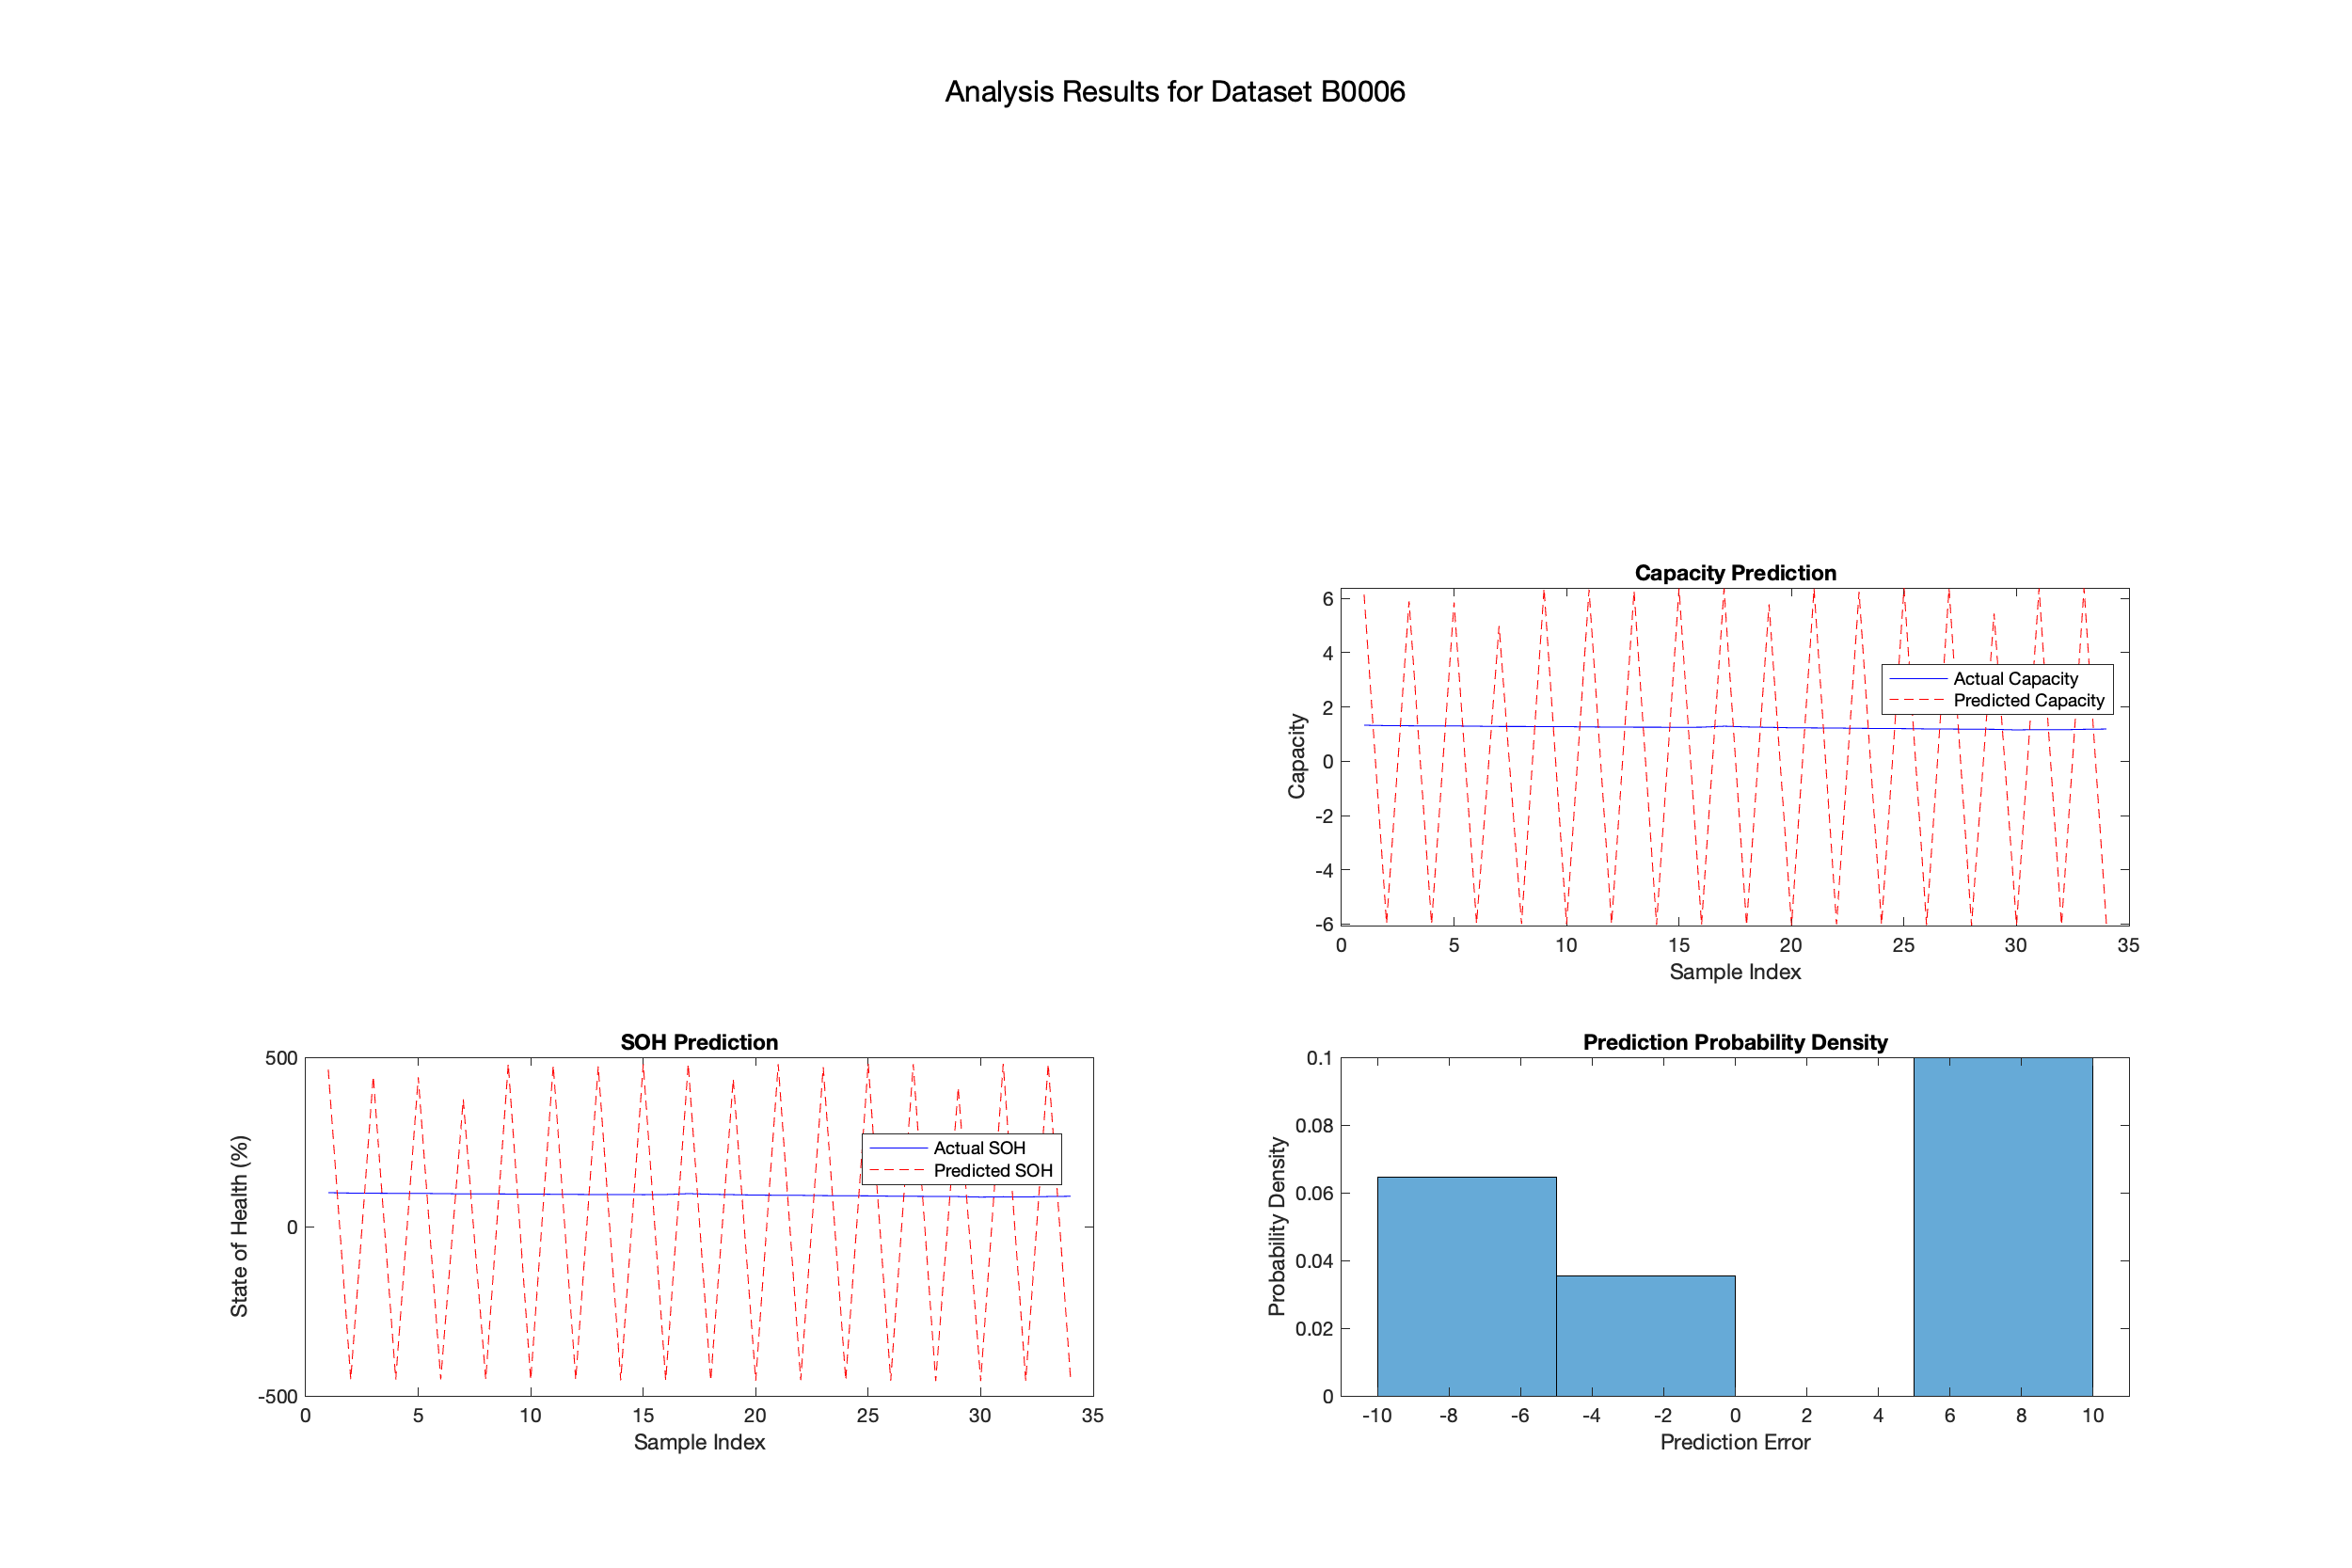

The file beside this chart, header and first rows:
Dataset, VMD_DC, VMD_IMF1, VMD_IMF2, VMD_IMF3, VMD_Alpha, VMD_K, VMD_Tau, Temp_Best_Model, Temp_RMSE, SVR_Prediction, LSTM_Prediction, Combined_Prediction, SOH
B0006, -0.0014, 0.0095, 0.0000, 0.0000, 2000, 6, 0.75, Arrhenius, 1.672, 6.149, NaN, NaN, 100
B0006, 0.0025, 0.0006, 0.0000, 0.0000, 2000, 6, 0.75, Arrhenius, 1.672, -5.98, NaN, NaN, 98.8
B0006, 0.0028, -0.0070, 0.0000, 0.0000, 2000, 6, 0.75, Arrhenius, 1.672, 5.891, NaN, NaN, 98.43
B0006, -0.0034, -0.0001, 0.0000, 0.0000, 2000, 6, 0.75, Arrhenius, 1.672, -5.992, NaN, NaN, 98.07
B0006, -0.0062, -0.0084, 0.0000, 0.0000, 2000, 6, 0.75, Arrhenius, 1.672, 5.848, NaN, NaN, 98.06
B0006, 0.0040, -0.0023, 0.0000, 0.0000, 2000, 6, 0.75, Arrhenius, 1.672, -5.982, NaN, NaN, 97.25
B0006, 0.0083, 0.0033, 0.0000, 0.0000, 2000, 6, 0.75, Arrhenius, 1.672, 4.982, NaN, NaN, 96.47
B0006, -0.0033, -0.0098, 0.0000, 0.0000, 2000, 6, 0.75, Arrhenius, 1.672, -5.991, NaN, NaN, 96.47
B0006, -0.0079, 0.0105, 0.0000, 0.0000, 2000, 6, 0.75, Arrhenius, 1.672, 6.368, NaN, NaN, 96.08
B0006, -0.0007, 0.0074, 0.0000, 0.0000, 2000, 6, 0.75, Arrhenius, 1.672, -6.011, NaN, NaN, 96.09
B0006, 0.0077, -0.0016, 0.0000, 0.0000, 2000, 6, 0.75, Arrhenius, 1.672, 6.321, NaN, NaN, 95.31
B0006, 0.0056, -0.0043, 0.0000, 0.0000, 2000, 6, 0.75, Arrhenius, 1.672, -6.005, NaN, NaN, 94.88
B0006, -0.0062, 0.0019, 0.0000, 0.0000, 2000, 6, 0.75, Arrhenius, 1.672, 6.273, NaN, NaN, 94.51
B0006, -0.0099, 0.0040, 0.0000, 0.0000, 2000, 6, 0.75, Arrhenius, 1.672, -6.021, NaN, NaN, 94.51
B0006, 0.0029, -0.0027, 0.0000, 0.0000, 2000, 6, 0.75, Arrhenius, 1.672, 6.365, NaN, NaN, 94.12
B0006, 0.0139, -0.0061, 0.0000, 0.0000, 2000, 6, 0.75, Arrhenius, 1.672, -6.032, NaN, NaN, 94.53
B0006, 0.0029, 0.0048, 0.0000, 0.0000, 2000, 6, 0.75, Arrhenius, 1.672, 6.362, NaN, NaN, 97.27
B0006, -0.0174, 0.0108, 0.0000, 0.0000, 2000, 6, 0.75, Arrhenius, 1.672, -6.04, NaN, NaN, 95.29
B0006, -0.0095, -0.0178, 0.0000, 0.0000, 2000, 6, 0.75, Arrhenius, 1.672, 5.779, NaN, NaN, 94.11
B0006, 0.0191, 0.0266, 0.0000, 0.0000, 2000, 6, 0.75, Arrhenius, 1.672, -6.043, NaN, NaN, 92.92
B0006, 0.0100, -0.0085, 0.0000, 0.0000, 2000, 6, 0.75, Arrhenius, 1.672, 6.358, NaN, NaN, 92.54
B0006, -0.0133, -0.0036, 0.0000, 0.0000, 2000, 6, 0.75, Arrhenius, 1.672, -6.011, NaN, NaN, 92.14
B0006, -0.0090, -0.0188, 0.0000, 0.0000, 2000, 6, 0.75, Arrhenius, 1.672, 6.243, NaN, NaN, 91.33
B0006, 0.0084, 0.0056, 0.0000, 0.0000, 2000, 6, 0.75, Arrhenius, 1.672, -6.011, NaN, NaN, 90.92
B0006, 0.0035, -0.0040, 0.0000, 0.0000, 2000, 6, 0.75, Arrhenius, 1.672, 6.384, NaN, NaN, 90.56
B0006, -0.0040, 0.0079, 0.0000, 0.0000, 2000, 6, 0.75, Arrhenius, 1.672, -6.036, NaN, NaN, 89.79
B0006, 0.0026, 0.0098, 0.0000, 0.0000, 2000, 6, 0.75, Arrhenius, 1.672, 6.364, NaN, NaN, 89.38
B0006, 0.0030, 0.0023, 0.0000, 0.0000, 2000, 6, 0.75, Arrhenius, 1.672, -6.049, NaN, NaN, 88.96
B0006, -0.0092, -0.0048, 0.0000, 0.0000, 2000, 6, 0.75, Arrhenius, 1.672, 5.439, NaN, NaN, 88.58
B0006, -0.0051, -0.0144, 0.0000, 0.0000, 2000, 6, 0.75, Arrhenius, 1.672, -6.046, NaN, NaN, 87.01
B0006, 0.0138, 0.0174, 0.0000, 0.0000, 2000, 6, 0.75, Arrhenius, 1.672, 6.369, NaN, NaN, 87.81
B0006, 0.0060, -0.0109, 0.0000, 0.0000, 2000, 6, 0.75, Arrhenius, 1.672, -6.04, NaN, NaN, 87.39
B0006, -0.0117, -0.0023, 0.0000, 0.0000, 2000, 6, 0.75, Arrhenius, 1.672, 6.373, NaN, NaN, 88.61
B0006, -0.0085, 0.0031, 0.0000, 0.0000, 2000, 6, 0.75, Arrhenius, 1.672, -6.052, NaN, NaN, 89.42
B0006, 0.0084, -0.0089, 0.0000, 0.0000, 2000, 6, 0.75, Arrhenius, 1.672, NaN, NaN, NaN, NaN
B0006, 0.0112, 0.0002, 0.0000, 0.0000, 2000, 6, 0.75, Arrhenius, 1.672, NaN, NaN, NaN, NaN
B0006, -0.0066, 0.0128, 0.0000, 0.0000, 2000, 6, 0.75, Arrhenius, 1.672, NaN, NaN, NaN, NaN
B0006, -0.0138, 0.0134, 0.0000, 0.0000, 2000, 6, 0.75, Arrhenius, 1.672, NaN, NaN, NaN, NaN
B0006, 0.0053, -0.0063, 0.0000, 0.0000, 2000, 6, 0.75, Arrhenius, 1.672, NaN, NaN, NaN, NaN
B0006, 0.0171, -0.0209, 0.0000, 0.0000, 2000, 6, 0.75, Arrhenius, 1.672, NaN, NaN, NaN, NaN
B0006, -0.0029, -0.0064, 0.0000, 0.0000, 2000, 6, 0.75, Arrhenius, 1.672, NaN, NaN, NaN, NaN
B0006, -0.0219, 0.0068, 0.0000, 0.0000, 2000, 6, 0.75, Arrhenius, 1.672, NaN, NaN, NaN, NaN
B0006, -0.0021, 0.0108, 0.0000, 0.0000, 2000, 6, 0.75, Arrhenius, 1.672, NaN, NaN, NaN, NaN
B0006, 0.0256, 0.0076, 0.0000, 0.0000, 2000, 6, 0.75, Arrhenius, 1.672, NaN, NaN, NaN, NaN
B0006, 0.0110, -0.0001, 0.0000, 0.0000, 2000, 6, 0.75, Arrhenius, 1.672, NaN, NaN, NaN, NaN
B0006, -0.0252, 0.0107, 0.0000, 0.0000, 2000, 6, 0.75, Arrhenius, 1.672, NaN, NaN, NaN, NaN
B0006, -0.0207, -0.0246, 0.0000, 0.0000, 2000, 6, 0.75, Arrhenius, 1.672, NaN, NaN, NaN, NaN
B0006, 0.0224, 0.0175, 0.0000, 0.0000, 2000, 6, 0.75, Arrhenius, 1.672, NaN, NaN, NaN, NaN
B0006, 0.0216, -0.0114, 0.0000, 0.0000, 2000, 6, 0.75, Arrhenius, 1.672, NaN, NaN, NaN, NaN
B0006, -0.0123, -0.0015, 0.0000, 0.0000, 2000, 6, 0.75, Arrhenius, 1.672, NaN, NaN, NaN, NaN
B0006, -0.0189, 0.0006, 0.0000, 0.0000, 2000, 6, 0.75, Arrhenius, 1.672, NaN, NaN, NaN, NaN
B0006, 0.0036, -0.0034, 0.0000, 0.0000, 2000, 6, 0.75, Arrhenius, 1.672, NaN, NaN, NaN, NaN
B0006, 0.0142, -0.0074, 0.0000, 0.0000, 2000, 6, 0.75, Arrhenius, 1.672, NaN, NaN, NaN, NaN
B0006, 0.0020, 0.0086, 0.0000, 0.0000, 2000, 6, 0.75, Arrhenius, 1.672, NaN, NaN, NaN, NaN
B0006, -0.0092, 0.0120, 0.0000, 0.0000, 2000, 6, 0.75, Arrhenius, 1.672, NaN, NaN, NaN, NaN
B0006, -0.0037, 0.0016, 0.0000, 0.0000, 2000, 6, 0.75, Arrhenius, 1.672, NaN, NaN, NaN, NaN
B0006, 0.0047, -0.0103, 0.0000, 0.0000, 2000, 6, 0.75, Arrhenius, 1.672, NaN, NaN, NaN, NaN
B0006, 0.0033, -0.0081, 0.0000, 0.0000, 2000, 6, 0.75, Arrhenius, 1.672, NaN, NaN, NaN, NaN
B0006, -0.0015, 0.0000, 0.0000, 0.0000, 2000, 6, 0.75, Arrhenius, 1.672, NaN, NaN, NaN, NaN
B0006, -0.0021, 0.0065, 0.0000, 0.0000, 2000, 6, 0.75, Arrhenius, 1.672, NaN, NaN, NaN, NaN
... 108 more rows
